Run: headless pygame with SDL's dummy video driver; simulated clock (each Clock.tick advances the game by its frame time, no real sleeping); random seed 0; keys injected as events and as key.get_pressed() state; no mouse input.
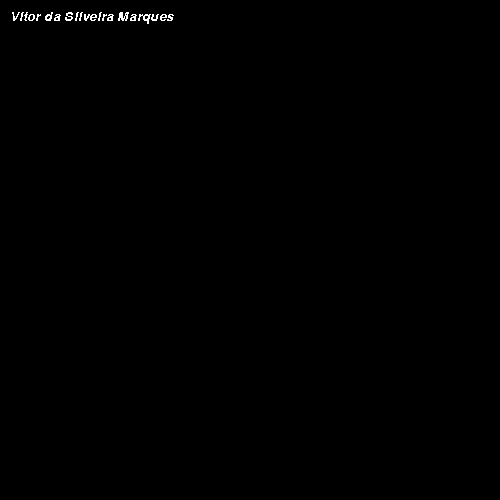
Frame 1 of 4 · flips 1–60 · no input
Frame 2 of 4 · flips 61–180 · tapped SPACE, RETURN · held RIGHT (→), D · screen unchanged from frame 1, image omitted
Frame 3 of 4 · flips 181–300 · held DOWN (↓), S · screen unchanged from frame 2, image omitted
Frame 4 of 4 · flips 301–420 · held LEFT (←), A, UP (↑), W · screen unchanged from frame 3, image omitted

The pygame program that drew these frames:

import pygame


pygame.init()
screen_width = 500
screen_height = 500
screen = pygame.display.set_mode((screen_width, screen_height))

branco = pygame.Color(255, 255, 255)
fonte = pygame.font.SysFont('Arial', 20, bold=False, italic=True)
texto = fonte.render('Vitor da Silveira Marques', False, branco)
done = False

while not done:
    for event in pygame.event.get():
        if event.type == pygame.QUIT:
            done = True
    screen.blit(texto, (10, 10))

    pygame.display.update()





pygame.quit()
